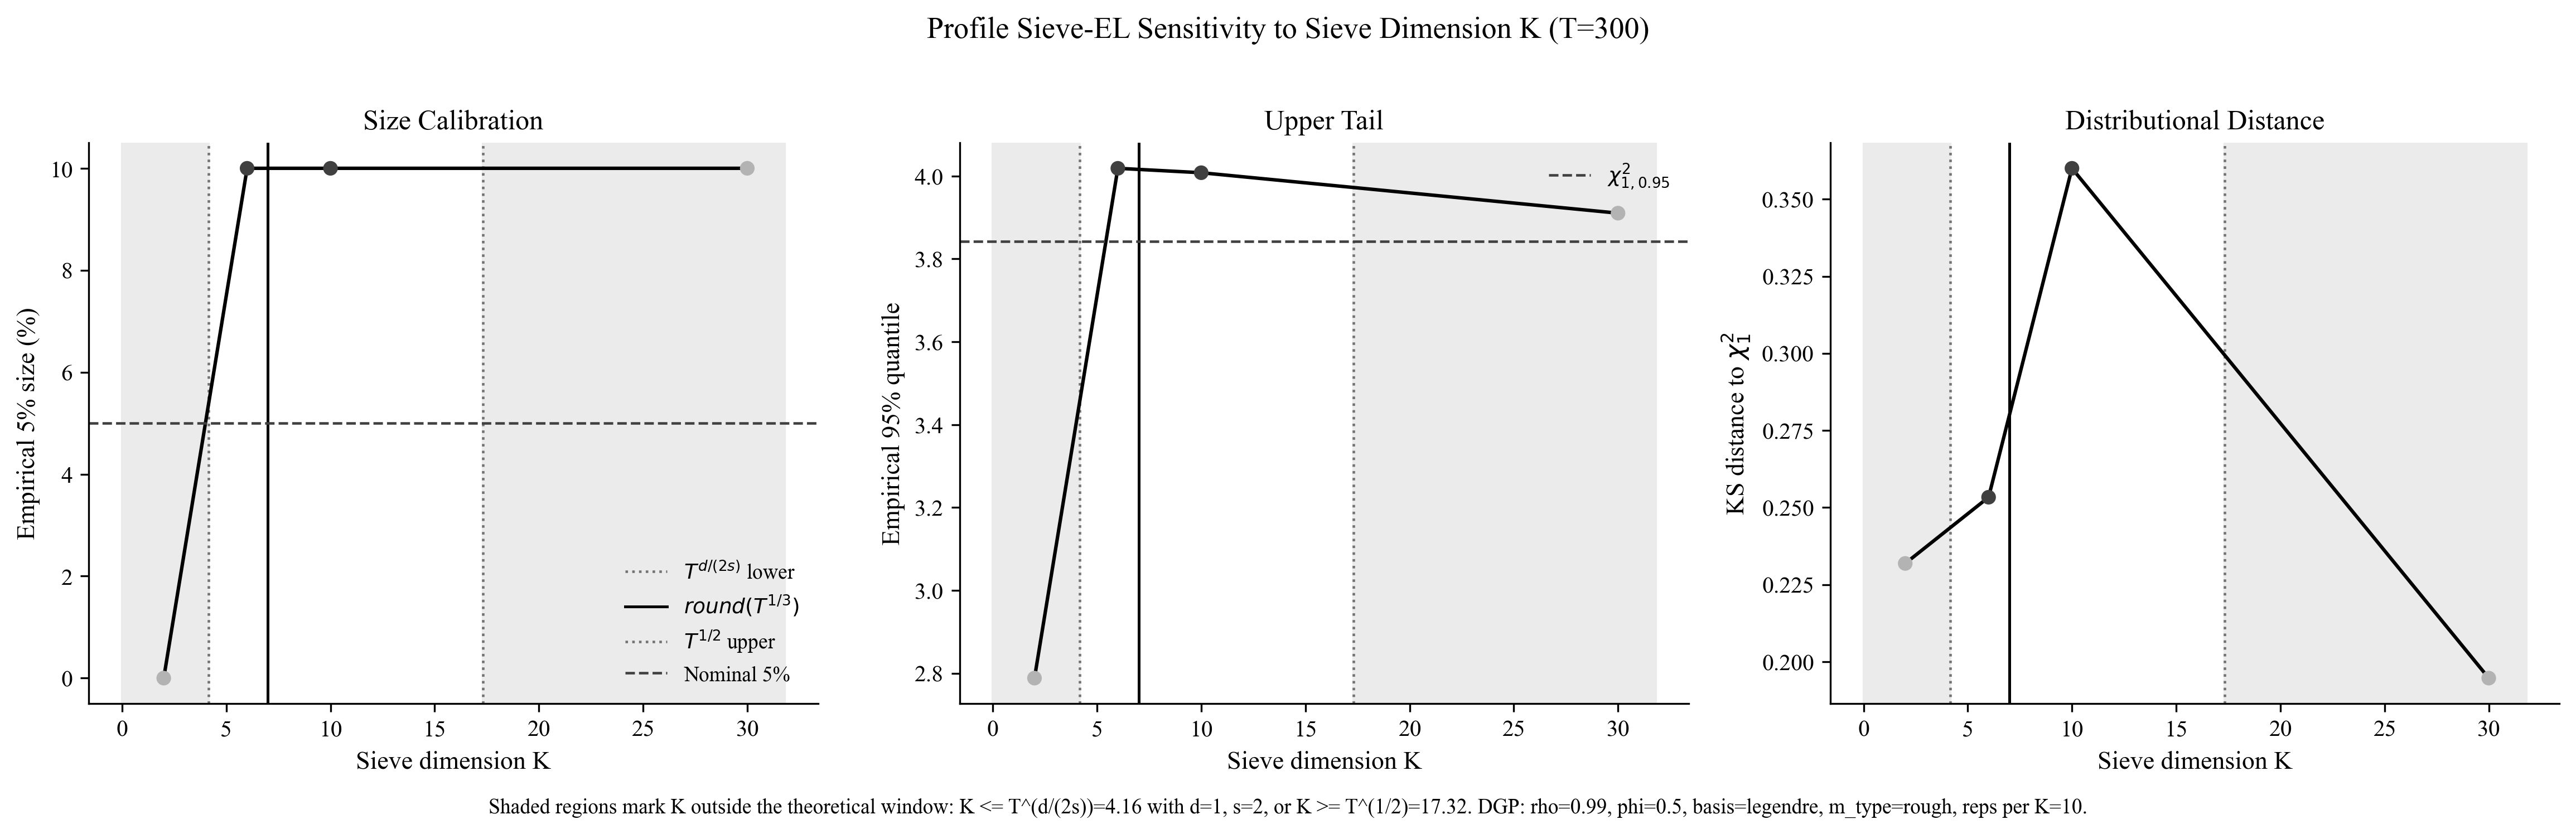

Source data for this figure (header and first rows):
T, basis, m_type, rho, phi, batches, iterations_per_batch, K, valid_replications, size_5, size_5_error_abs, mean, mean_error_abs, var, var_error_abs, q95, q95_error_abs, ks_stat, ks_p, smoothness, dimension, lower_bound, selected_K, upper_bound
300, legendre, rough, 0.99, 0.5, 2, 5, 2, 10, 0.0, 0.05, 0.9852, 0.01478, 1.107, 0.8929, 2.788, 1.053, 0.2319, 0.5786, 2.0, 1.0, 4.162, 7, 17.32
300, legendre, rough, 0.99, 0.5, 2, 5, 6, 10, 0.1, 0.05, 1.266, 0.2665, 2.278, 0.2783, 4.018, 0.1769, 0.2533, 0.4674, 2.0, 1.0, 4.162, 7, 17.32
300, legendre, rough, 0.99, 0.5, 2, 5, 10, 10, 0.1, 0.05, 1.697, 0.6969, 2.292, 0.2921, 4.008, 0.1662, 0.36, 0.1147, 2.0, 1.0, 4.162, 7, 17.32
300, legendre, rough, 0.99, 0.5, 2, 5, 30, 10, 0.1, 0.05, 1.27, 0.2697, 2.396, 0.3958, 3.91, 0.06871, 0.1947, 0.7759, 2.0, 1.0, 4.162, 7, 17.32
